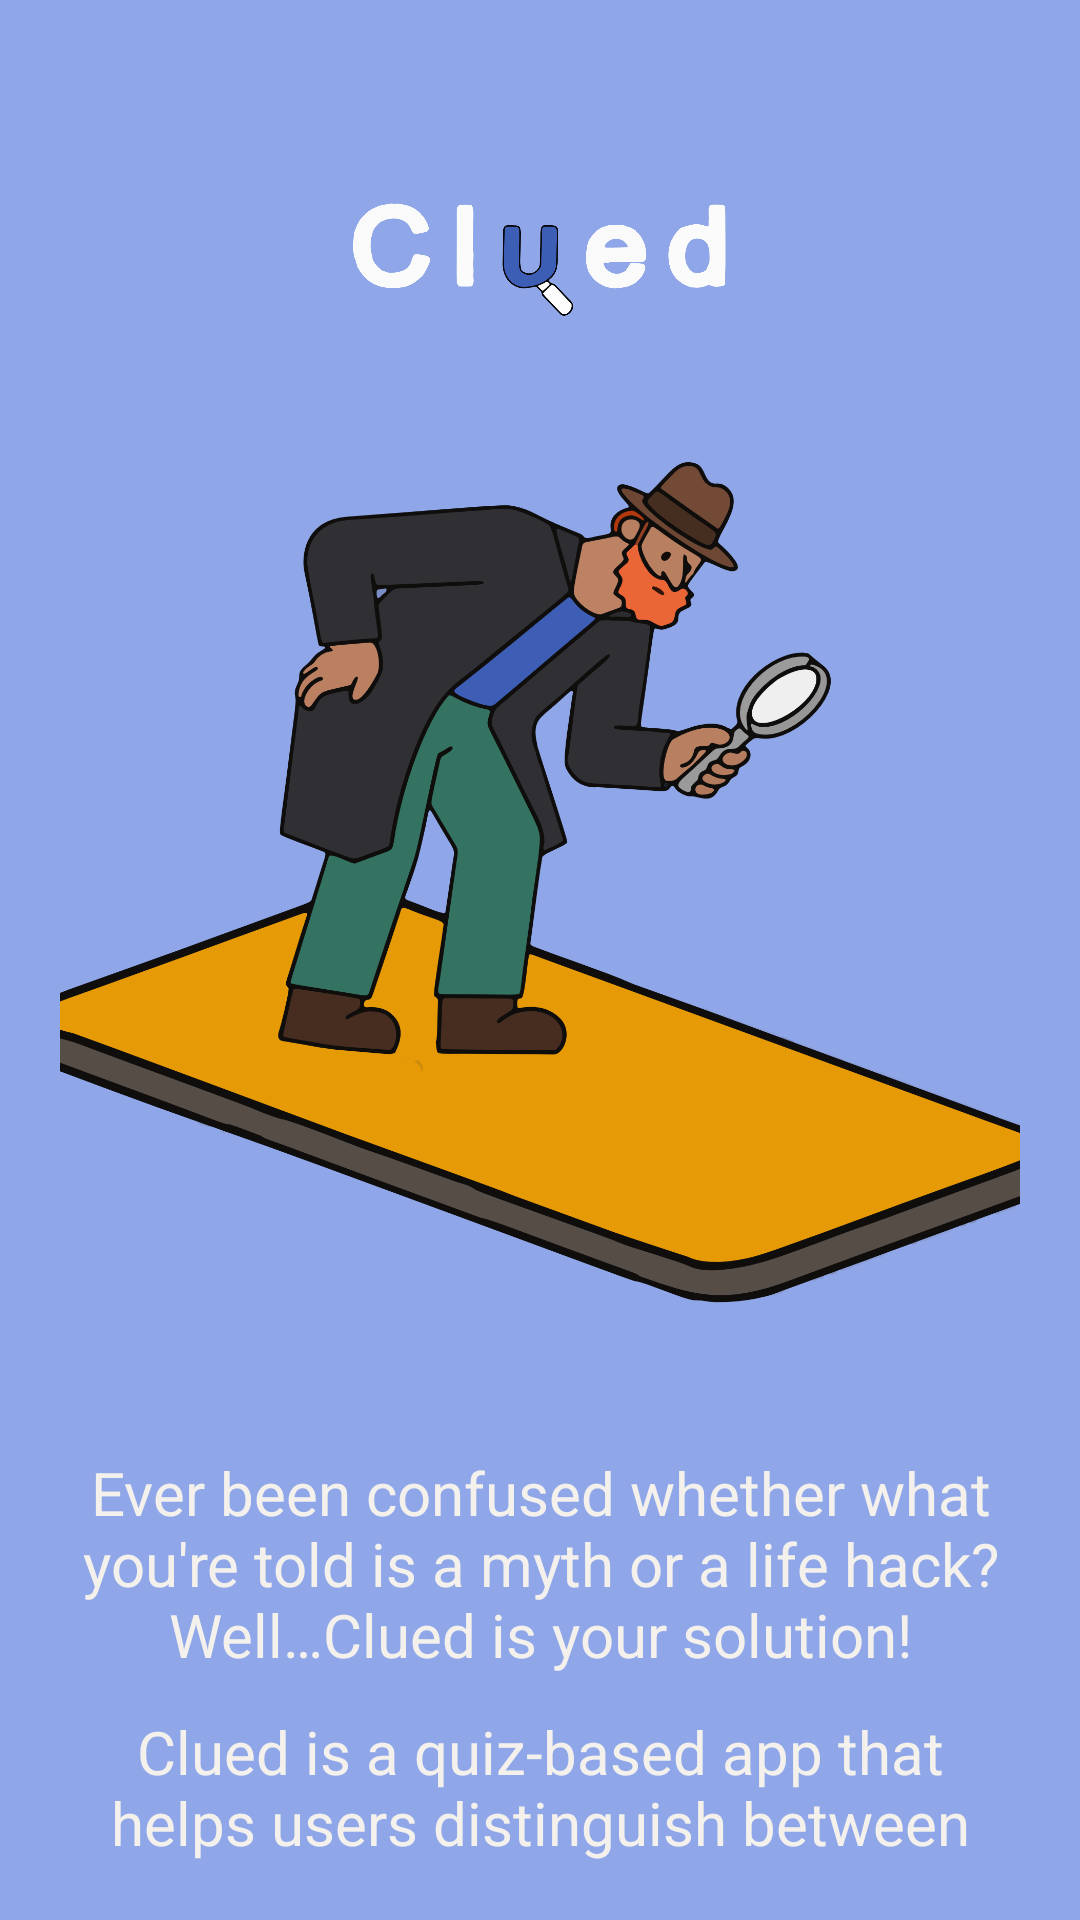

Layout XML and referenced resources for this Android screen:
<!-- AndroidManifest.xml: activity theme Theme.CluedApp -->
<!-- res/layout/activity_welcome.xml -->
<?xml version="1.0" encoding="utf-8"?>
<LinearLayout xmlns:android="http://schemas.android.com/apk/res/android"
    xmlns:app="http://schemas.android.com/apk/res-auto"
    android:layout_width="match_parent"
    android:layout_height="match_parent"
    android:background="@color/blue"
    android:gravity="center_horizontal"
    android:orientation="vertical"
    android:padding="20dp">

    <ImageView
        android:layout_width="wrap_content"
        android:layout_height="48dp"
        android:layout_marginTop="42dp"
        android:adjustViewBounds="true"
        android:contentDescription="@string/clued_logo_desc"
        android:src="@drawable/ic_clued2" />

    <ImageView
        android:layout_width="350dp"
        android:layout_height="350dp"
        android:layout_marginTop="8dp"
        android:contentDescription="@string/detective_image_desc"
        android:src="@drawable/detective_2"/>

    <TextView
        android:id="@+id/welcome_intro"
        android:layout_width="wrap_content"
        android:layout_height="wrap_content"
        android:text="@string/welcome_into"
        android:textColor="@color/beige"
        android:textAlignment="center"
        android:layout_marginTop="16dp"
        android:textSize="20sp" />

    <TextView
        android:id="@+id/welcome_message"
        android:layout_width="match_parent"
        android:layout_height="wrap_content"
        android:layout_marginTop="12dp"
        android:text="@string/welcome_description"
        android:textColor="@color/beige"
        android:textAlignment="center"
        android:textSize="20sp" />

    <TextView
        android:id="@+id/lblSelectTopic"
        android:layout_width="wrap_content"
        android:layout_height="wrap_content"
        android:text="@string/select_topic"
        android:textStyle="bold"
        android:textSize="20sp"
        android:textColor="@color/beige"
        android:layout_marginTop="24dp"
        android:layout_marginBottom="16dp"
        android:labelFor="@id/topicSelector" />

    <com.google.android.material.textfield.TextInputLayout
        style="@style/Widget.MaterialComponents.TextInputLayout.OutlinedBox.ExposedDropdownMenu"
        android:layout_width="match_parent"
        android:layout_height="wrap_content"
        android:layout_marginTop="16dp"
        android:layout_marginBottom="24dp"
        app:boxBackgroundMode="outline"
        app:boxStrokeColor="@color/black"
        app:boxStrokeWidth="2dp"
        app:boxCornerRadiusTopStart="16dp"
        app:boxCornerRadiusTopEnd="16dp"
        app:boxCornerRadiusBottomStart="16dp"
        app:boxCornerRadiusBottomEnd="16dp"
        app:hintEnabled="false">

        <AutoCompleteTextView
            android:id="@+id/topicSelector"
            android:layout_width="match_parent"
            android:layout_height="56dp"
            android:inputType="none"
            android:text="@string/topic_household_cleaning"
            android:paddingStart="20dp"
            android:paddingEnd="20dp"
            android:textStyle="bold"
            android:background="@drawable/bg_dropdown" />
    </com.google.android.material.textfield.TextInputLayout>

    <Button
        android:id="@+id/btnstart"
        android:layout_width="match_parent"
        android:layout_height="48dp"
        android:layout_marginTop="24dp"
        android:layout_marginBottom="8dp"
        android:background="@drawable/bg_button_yellow"
        app:backgroundTint="@null"
        android:elevation="3dp"
        android:stateListAnimator="@animator/lift_on_touch"
        android:text="@string/btn_begin_quiz"
        android:textColor="@color/white"/>
    </LinearLayout>
<!-- resources referenced by this layout -->
<resources>
  <color name="beige">#F4F1ED</color>
  <color name="black">#FF000000</color>
  <color name="blue">#8FA7E8</color>
  <color name="white">#FFFFFFFF</color>
  <!-- drawable bg_button_yellow (drawable) -->
  <?xml version="1.0" encoding="utf-8"?>
  <shape xmlns:android="http://schemas.android.com/apk/res/android">
      <solid android:color="#FEBE27" />
      <stroke android:width="0dp" android:color="#000000" />
      <corners android:radius="30dp" />
  </shape>
  <!-- drawable bg_dropdown (drawable) -->
  <?xml version="1.0" encoding="utf-8"?>
  <shape xmlns:android="http://schemas.android.com/apk/res/android">
      <solid android:color="#F4F1ED" />
      <stroke android:width="1dp" android:color="#000000" />
      <corners android:radius="16dp" />
  </shape>
  <!-- drawable detective_2: png bitmap (drawable, 332863 bytes) -->
  <!-- drawable ic_clued2: png bitmap (drawable, 54310 bytes) -->
  <string name="btn_begin_quiz">BEGIN QUIZ</string>
  <string name="clued_logo_desc">Clued Logo</string>
  <string name="detective_image_desc">Detective Image</string>
  <string name="select_topic">SELECT A TOPIC</string>
  <string name="topic_household_cleaning">HOUSEHOLD &amp; CLEANING</string>
  <string name="welcome_description">Clued is a quiz-based app that helps users distinguish between myths and life hacks by presenting real-life scenarios, giving instant feedback, and providing explanations.</string>
  <string name="welcome_into">Ever been confused whether what you\'re told is a myth or a life hack? Well…Clued is your solution!</string>
  <style name="Theme.CluedApp" parent="Theme.MaterialComponents.DayNight.NoActionBar" />
</resources>
